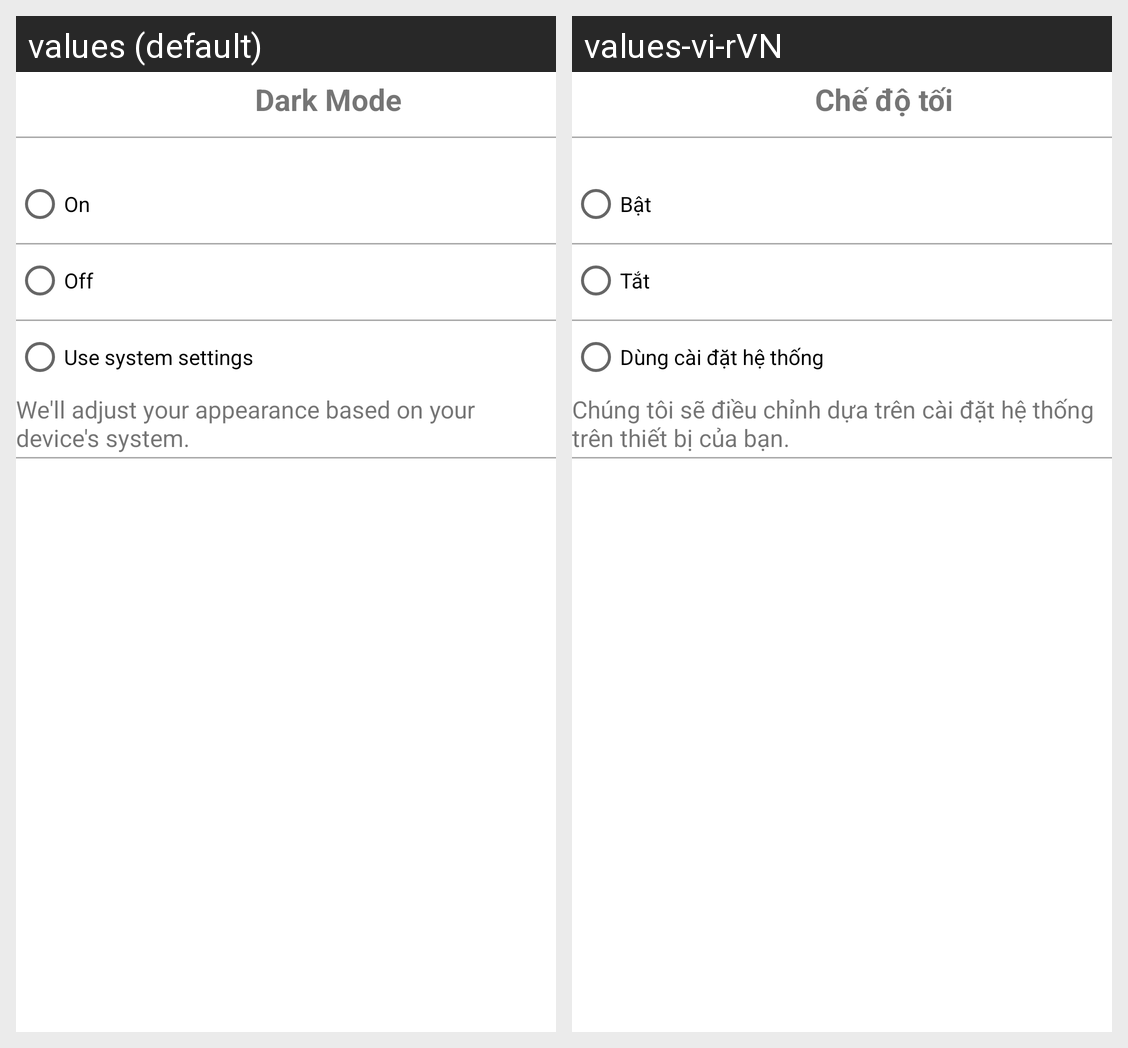

For this localized Android screen grid, give each drawn string resource with its value in every locale shown.
Android screen res/layout/activity_dark_mode_setting.xml rendered under 2 locales, left to right: values (default), values-vi-rVN. Device: Nexus 5 (rendered at 1080×1920; each locale shown at half size, 540×960, under a caption strip naming it); theme Theme.Project_Chat_Group.
Strings drawn on this screen, with the default value and each locale's value (text and hints the layout hard-codes, and strings that could not be matched under every locale, appear in the picture but are not listed):

Dark_mode
  values: Dark Mode
  values-vi-rVN: Chế độ tối

on
  values: On
  values-vi-rVN: Bật

off
  values: Off
  values-vi-rVN: Tắt

Use_system_settings
  values: Use system settings
  values-vi-rVN: Dùng cài đặt hệ thống

based_on_setting
  values: We'll adjust your appearance based on your device's system.
  values-vi-rVN: Chúng tôi sẽ điều chỉnh dựa trên cài đặt hệ thống trên thiết bị của bạn.
